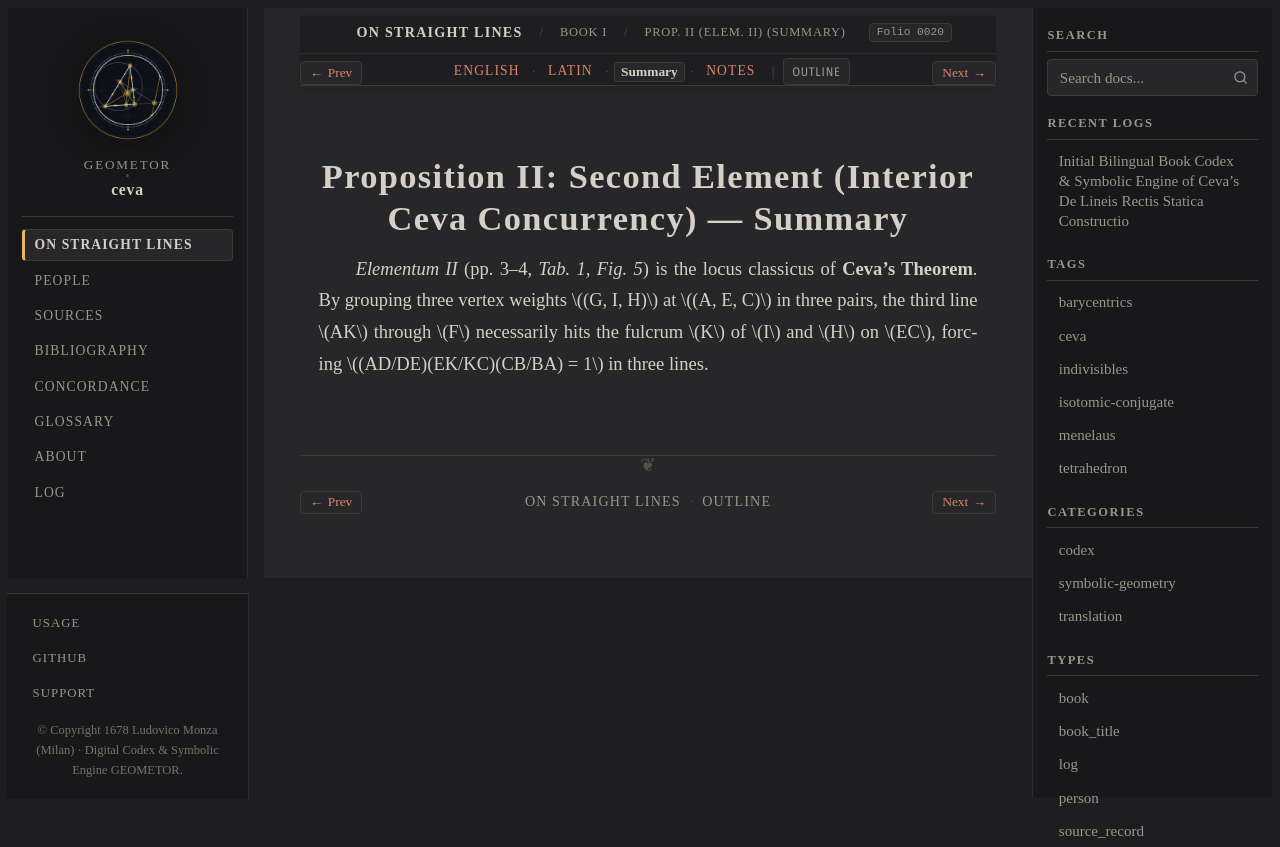

repository: geometor/ceva · page: de_lineis_rectis/liber_primus/prop_02/summary.html · generator: sphinx

:layout: book
:order: 3
:canonical_id: liber_primus_prop_02
:breadcrumb_title: Prop. II (Elem. II) (Summary)
:folio: 0020
:tracks: English: index | Latin: la | Summary: summary | Notes: notes

.. _liber-primus-prop-02-summary:

Proposition II: Second Element (Interior Ceva Concurrency) — Summary
====================================================================

.. folio:: 0020
   :page: p. 3

*Elementum II* (pp. 3–4, `Tab. 1, Fig. 5`) is the locus classicus of **Ceva's Theorem**. By grouping three vertex weights :math:`(G, I, H)` at :math:`(A, E, C)` in three pairs, the third line :math:`AK` through :math:`F` necessarily hits the fulcrum :math:`K` of :math:`I` and :math:`H` on :math:`EC`, forcing :math:`(AD/DE)(EK/KC)(CB/BA) = 1` in three lines.
